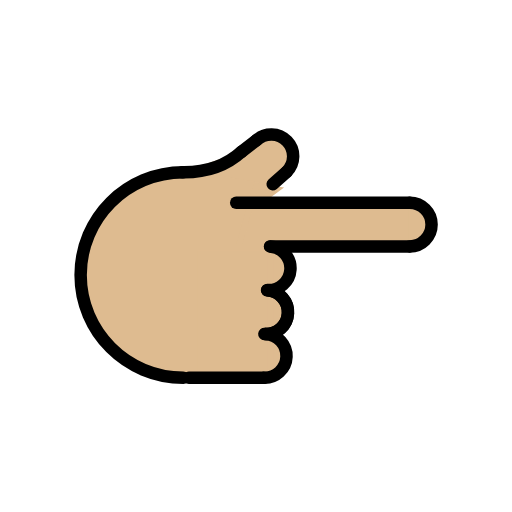
t = 0.00 s
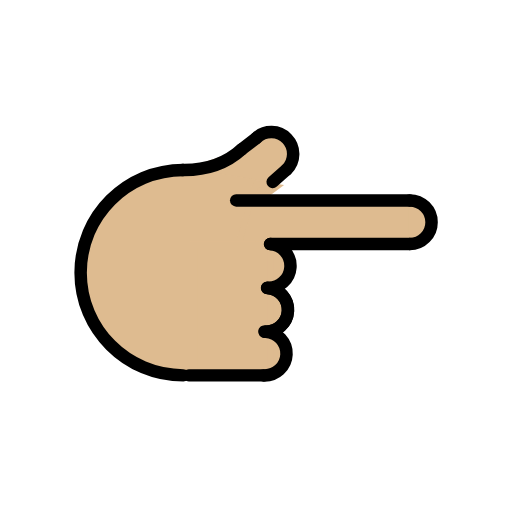
t = 0.48 s
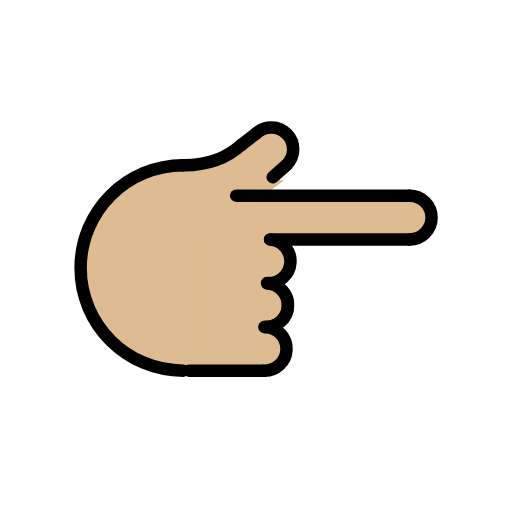
t = 1.43 s
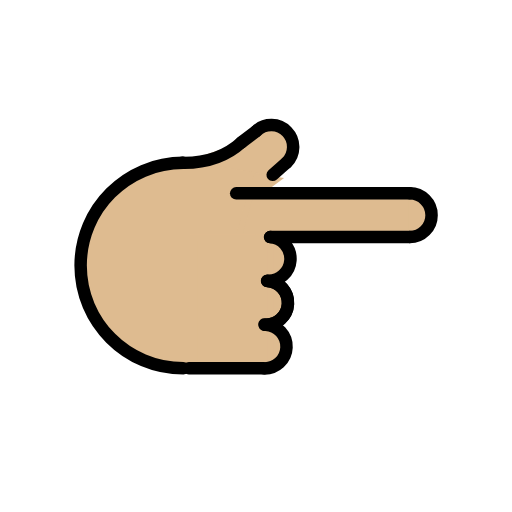
t = 1.90 s
t = 2.38 s: frame unchanged from t = 1.43 s, image omitted
t = 3.33 s: frame unchanged from t = 0.48 s, image omitted

The animated SVG that drew these frames (rendered in a browser with its animation timeline set to each time). Animation: 1 SMIL element (animateTransform=1); one cycle of 3.80 s, repeats indefinitely.

<?xml version='1.0' encoding='utf-8'?>
<svg xmlns="http://www.w3.org/2000/svg" id="emoji" viewBox="-5 -5 82 82" width="200" height="200" role="img">
  <title>OpenMoji: backhand index pointing right: medium-light skin tone</title><g><g id="color" />
  <g id="hair" />
  <g id="skin">
    <path fill="#debb90" stroke="#debb90" d="M26.3028,55.2881c-11.975,0-18.3906-7.1612-18.3906-16.2494s5.9358-19.2913,31.1527-16.6171" />
    <line x1="25.2415" x2="37.2415" y1="55.4945" y2="55.4945" fill="#debb90" stroke="#debb90" />
    <path fill="#debb90" stroke="#debb90" d="M37.5349,48.5022c1.9313,0.081,3.4313,1.7123,3.3502,3.6436c-0.081,1.9313-1.7123,3.4313-3.6436,3.3502" />
    <path fill="#debb90" stroke="#debb90" d="M37.7678,41.5052c1.9313,0.081,3.4313,1.7123,3.3502,3.6436c-0.081,1.9313-1.7123,3.4313-3.6436,3.3502" />
    <path fill="#debb90" stroke="#debb90" d="M37.9016,41.5093c1.9268,0.155,3.3631,1.8426,3.2081,3.7694c-0.155,1.9268-1.8426,3.3631-3.7694,3.2081" />
    <path fill="#debb90" stroke="#debb90" d="M38.2461,34.4677c1.929,0.1237,3.3925,1.7878,3.2688,3.7168s-1.7878,3.3925-3.7168,3.2688" />
    <path fill="#debb90" stroke="#debb90" d="M28.9418,22.9544c7.6195-5.8672,10.6867-6.7449,12.0296-5.3546c1.3429,1.3904-0.7837,5.6942-2.1741,7.0371" />
    <path fill="#debb90" stroke="#debb90" d="M60.6184,27.4677c1.933,0,3.5,1.567,3.5,3.5s-1.567,3.5-3.5,3.5" />
    <line x1="38.2831" x2="60.6184" y1="34.4677" y2="34.4677" fill="#debb90" stroke="#debb90" />
    <line x1="60.6184" x2="32.8278" y1="27.4677" y2="27.4677" fill="#debb90" stroke="#debb90" />
    <line x1="38.6717" x2="40.8855" y1="24.5068" y2="22.5488" fill="#debb90" stroke="#debb90" />
    <path fill="#debb90" stroke="#debb90" d="M33.7028,19.2815c-2.1439,1.9526-5.1677,3.3734-9.5218,3.3013" />
    <line x1="36.0224" x2="33.6423" y1="17.5139" y2="19.3353" fill="#debb90" stroke="#debb90" />
    <polygon fill="#debb90" stroke="#debb90" points="33.2028,34.5778 35.1704,27.5153 60.9528,27.5153 60.9528,34.4677" />
    <rect x="21.7093" y="38.9254" width="20.9214" height="12.2262" transform="matrix(-1.836970e-16 1 -1 -1.836970e-16 77.2085 12.8684)" fill="#debb90" stroke="#debb90" />
    <polygon fill="#debb90" stroke="#debb90" points="35.0621,27.4677 36.0569,24.8121 39.2427,25.3211 36.313,27.4853" />
  </g>
  <g id="skin-shadow" />
  <g id="line">
    <path fill="none" stroke="#000000" stroke-linecap="round" stroke-linejoin="round" stroke-miterlimit="10" stroke-width="2" d="M24.3679,55.4945c-9.0883,0-16.4558-7.3675-16.4558-16.4558s7.3675-16.4558,16.4558-16.4558" />
    <line x1="25.2415" x2="37.2415" y1="55.4945" y2="55.4945" fill="none" stroke="#000000" stroke-linecap="round" stroke-linejoin="round" stroke-miterlimit="10" stroke-width="2" />
    <path fill="none" stroke="#000000" stroke-linecap="round" stroke-linejoin="round" stroke-miterlimit="10" stroke-width="2" d="M37.5349,48.5022c1.9313,0.081,3.4313,1.7123,3.3502,3.6436c-0.081,1.9313-1.7123,3.4313-3.6436,3.3502" />
    <path fill="none" stroke="#000000" stroke-linecap="round" stroke-linejoin="round" stroke-miterlimit="10" stroke-width="2" d="M37.7678,41.5052c1.9313,0.081,3.4313,1.7123,3.3502,3.6436c-0.081,1.9313-1.7123,3.4313-3.6436,3.3502" />
    <path fill="none" stroke="#000000" stroke-linecap="round" stroke-linejoin="round" stroke-miterlimit="10" stroke-width="2" d="M37.9016,41.5093c1.9268,0.155,3.3631,1.8426,3.2081,3.7694c-0.155,1.9268-1.8426,3.3631-3.7694,3.2081" />
    <path fill="none" stroke="#000000" stroke-linecap="round" stroke-linejoin="round" stroke-miterlimit="10" stroke-width="2" d="M38.2461,34.4677c1.929,0.1237,3.3925,1.7878,3.2688,3.7168s-1.7878,3.3925-3.7168,3.2688" />
    <path fill="none" stroke="#000000" stroke-linecap="round" stroke-linejoin="round" stroke-miterlimit="10" stroke-width="2" d="M36.0224,17.5139c1.3904-1.3429,3.6061-1.3044,4.949,0.086c1.3429,1.3904,1.3044,3.6061-0.086,4.949" />
    <path fill="none" stroke="#000000" stroke-linecap="round" stroke-linejoin="round" stroke-miterlimit="10" stroke-width="2" d="M60.6184,27.4677c1.933,0,3.5,1.567,3.5,3.5s-1.567,3.5-3.5,3.5" />
    <line x1="38.2831" x2="60.6184" y1="34.4677" y2="34.4677" fill="none" stroke="#000000" stroke-linecap="round" stroke-linejoin="round" stroke-miterlimit="10" stroke-width="2" />
    <line x1="60.6184" x2="32.8278" y1="27.4677" y2="27.4677" fill="none" stroke="#000000" stroke-linecap="round" stroke-linejoin="round" stroke-miterlimit="10" stroke-width="2" />
    <line x1="38.6717" x2="40.8855" y1="24.5068" y2="22.5488" fill="none" stroke="#000000" stroke-linecap="round" stroke-linejoin="round" stroke-miterlimit="10" stroke-width="2" />
    <path fill="none" stroke="#000000" stroke-linecap="round" stroke-linejoin="round" stroke-miterlimit="10" stroke-width="2" d="M33.7028,19.2815c-2.1439,1.9526-5.1677,3.3734-9.5218,3.3013" />
    <line x1="36.0224" x2="33.6423" y1="17.5139" y2="19.3353" fill="none" stroke="#000000" stroke-linecap="round" stroke-linejoin="round" stroke-miterlimit="10" stroke-width="2" />
  </g>
<animateTransform attributeName="transform" type="translate" values="0 0;0 -1.5;0 0" dur="3.8s" repeatCount="indefinite" /></g></svg>
